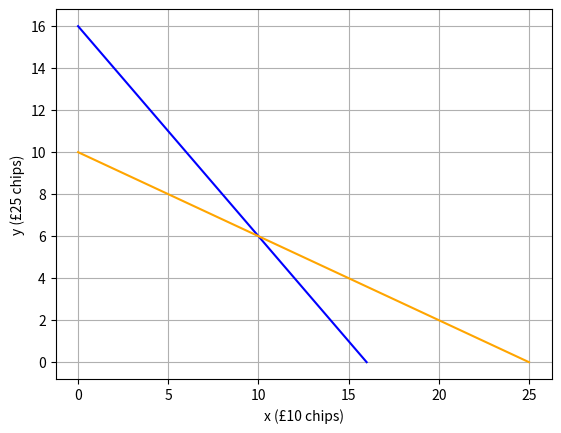

Write the Python code that produced this figure.
%matplotlib inline
from matplotlib import pyplot as plt

# Get the extremes for number of chips
chipsAll10s = [16, 0]
chipsAll25s = [0, 16]

# Get the extremes for values
valueAll10s = [25,0]
valueAll25s = [0,10]

# Plot the lines
plt.plot(chipsAll10s,chipsAll25s, color='blue')
plt.plot(valueAll10s, valueAll25s, color="orange")
plt.xlabel('x (£10 chips)')
plt.ylabel('y (£25 chips)')
plt.grid()

plt.show()

x = 10
y = 6
print ((x + y == 16) & ((10*x) + (25*y) == 250))